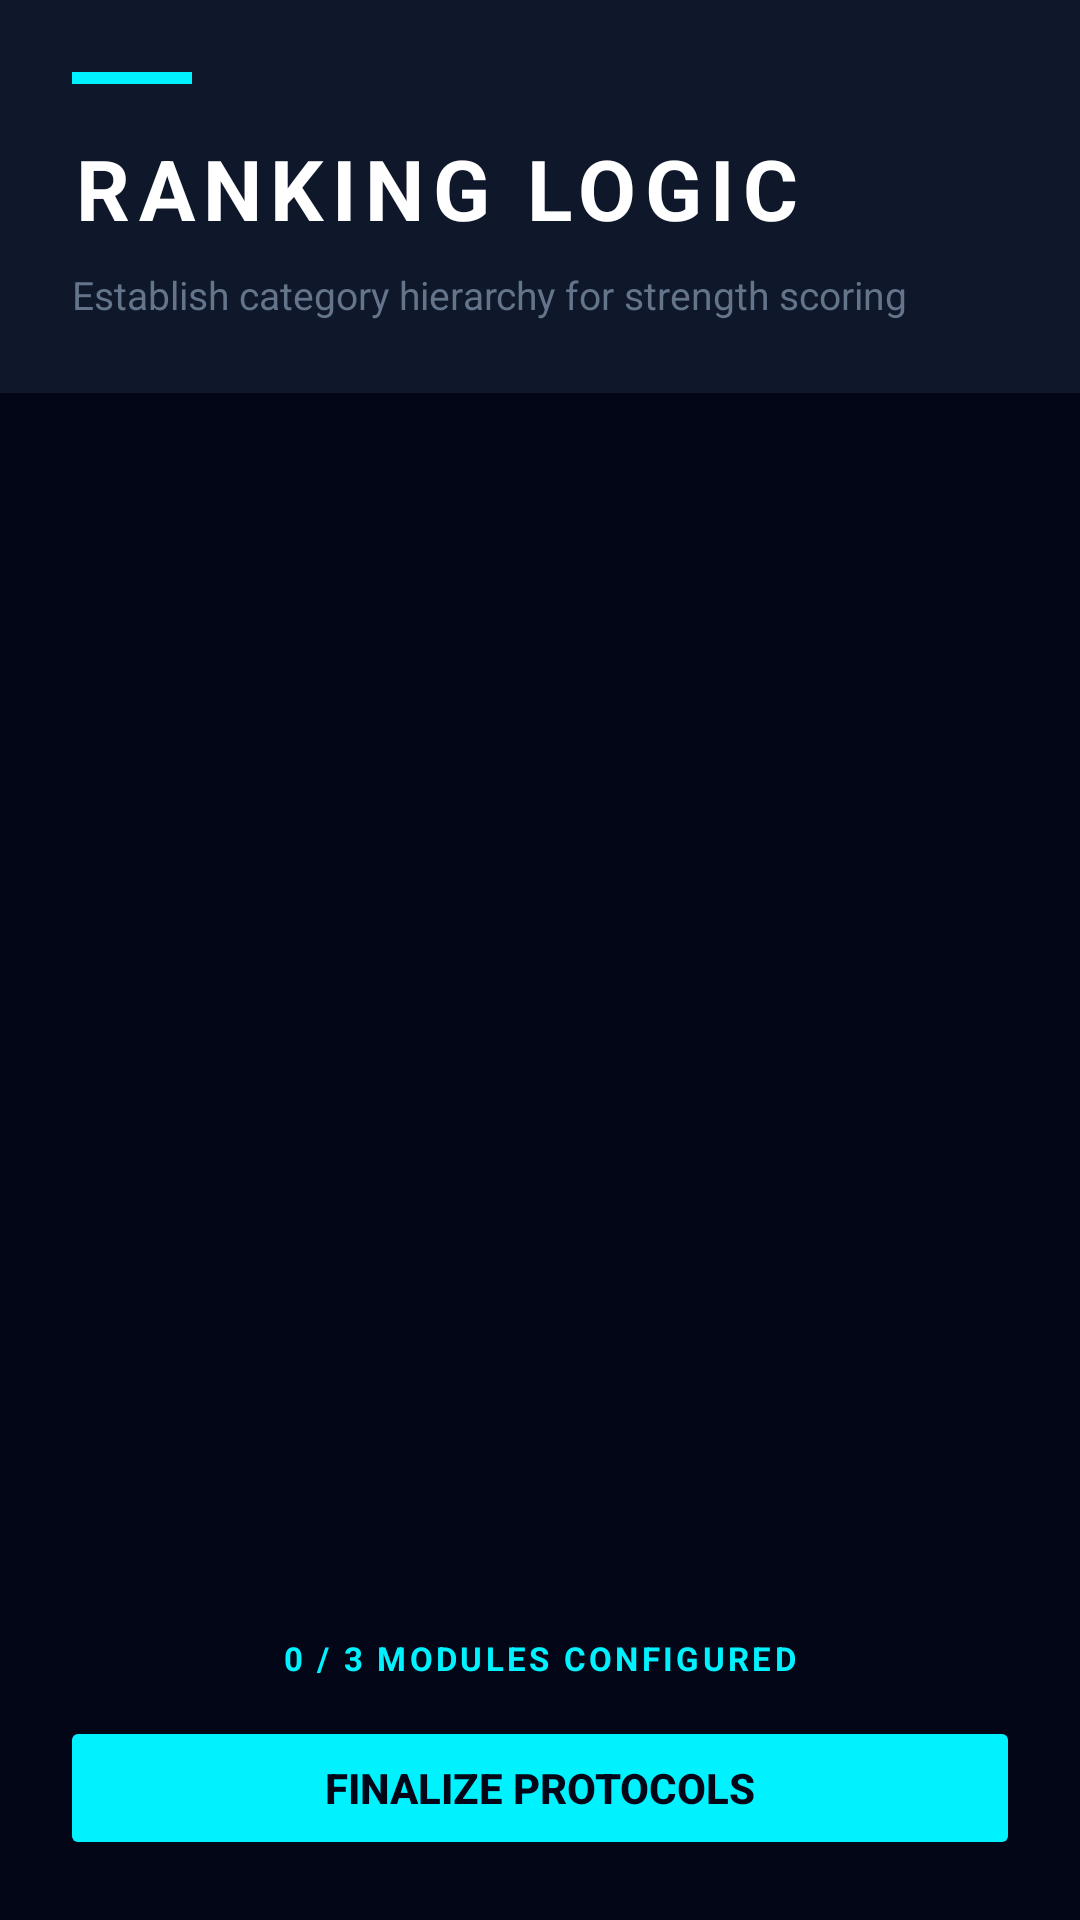

Android layout source for this screen:
<!-- AndroidManifest.xml: activity theme Theme.Ranklifts_java -->
<!-- res/layout/activity_priority_setup.xml -->
<?xml version="1.0" encoding="utf-8"?>
<LinearLayout xmlns:android="http://schemas.android.com/apk/res/android"
    xmlns:app="http://schemas.android.com/apk/res-auto"
    android:layout_width="match_parent"
    android:layout_height="match_parent"
    android:background="#020617"
    android:orientation="vertical">

    
    <LinearLayout
        android:layout_width="match_parent"
        android:layout_height="wrap_content"
        android:orientation="vertical"
        android:padding="24dp"
        android:paddingTop="48dp"
        android:background="#0f172a">

        <View
            android:layout_width="40dp"
            android:layout_height="4dp"
            android:layout_marginBottom="16dp"
            android:background="#00f2ff" />

        <TextView
            android:layout_width="wrap_content"
            android:layout_height="wrap_content"
            android:text="RANKING LOGIC"
            android:textColor="#FFFFFF"
            android:textSize="28sp"
            android:textStyle="bold"
            android:letterSpacing="0.1" />

        <TextView
            android:layout_width="wrap_content"
            android:layout_height="wrap_content"
            android:layout_marginTop="8dp"
            android:text="Establish category hierarchy for strength scoring"
            android:textColor="#64748b"
            android:textSize="13sp" />

    </LinearLayout>

    
    <androidx.recyclerview.widget.RecyclerView
        android:id="@+id/rv_priorities"
        android:layout_width="match_parent"
        android:layout_height="0dp"
        android:layout_weight="1"
        android:padding="20dp"
        android:clipToPadding="false" />

    
    <LinearLayout
        android:layout_width="match_parent"
        android:layout_height="wrap_content"
        android:orientation="vertical"
        android:padding="20dp"
        android:background="#020617">

        <TextView
            android:id="@+id/tv_progress"
            android:layout_width="wrap_content"
            android:layout_height="wrap_content"
            android:layout_gravity="center"
            android:layout_marginBottom="12dp"
            android:text="0 / 3 MODULES CONFIGURED"
            android:textColor="#00f2ff"
            android:textSize="11sp"
            android:textStyle="bold"
            android:letterSpacing="0.1" />

        <Button
            android:id="@+id/btn_continue"
            android:layout_width="match_parent"
            android:layout_height="wrap_content"
            android:backgroundTint="#00f2ff"
            android:text="FINALIZE PROTOCOLS"
            android:textColor="#020617"
            android:textStyle="bold"
            android:enabled="false" />

    </LinearLayout>

</LinearLayout>
<!-- resources referenced by this layout -->
<resources>
  <style name="Theme.Ranklifts_java" parent="Theme.Material3.DayNight.NoActionBar">
          <item name="colorPrimary">#00f2ff</item>
          <item name="colorPrimaryVariant">#00a3b0</item>
          <item name="colorOnPrimary">#020617</item>
          <item name="colorSecondary">#0f172a</item>
          <item name="colorSecondaryVariant">#1e293b</item>
          <item name="colorOnSecondary">#ffffff</item>
          <item name="android:statusBarColor">#020617</item>
          <item name="android:windowBackground">#020617</item>
      </style>
</resources>
